Image classification data set "dataset2mo" (lei047483-a11y/TCM-MicroScope on GitHub). Class labels (24): arborvitae seed, baiziren, banxiaqu, chinese angelica, chuanqiong, cinnabar, cinnamon bark, codonopsis root, cuwuweizi, danggui, dangshen, fuling, honey fried astragalus, honey fried licorice, poria, processed pinellia, rougui, sour jujube seed, suanzaoren, szechuan lovage rhizome, vinegar processed schisandra, zhigancao, zhihuangqi, zhusha.

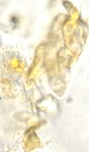
Label: chuanqiong

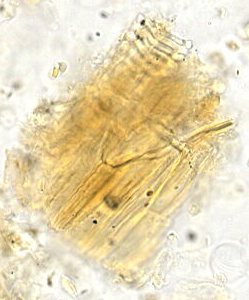
Label: arborvitae seed

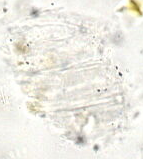
Label: chinese angelica

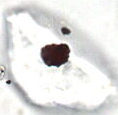
Label: zhusha

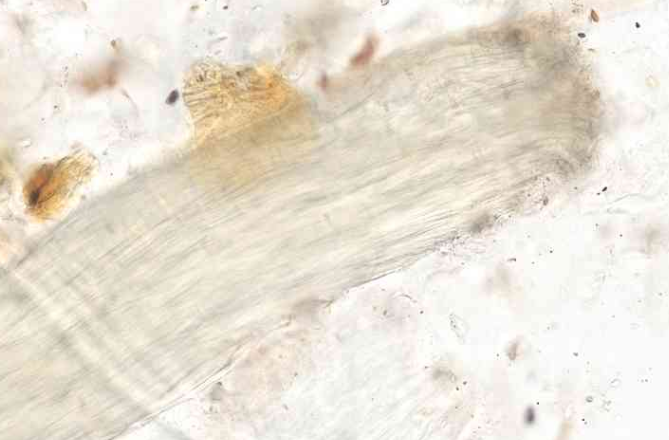
Label: honey fried astragalus

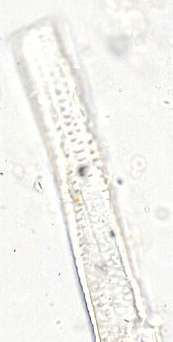
Label: zhigancao
